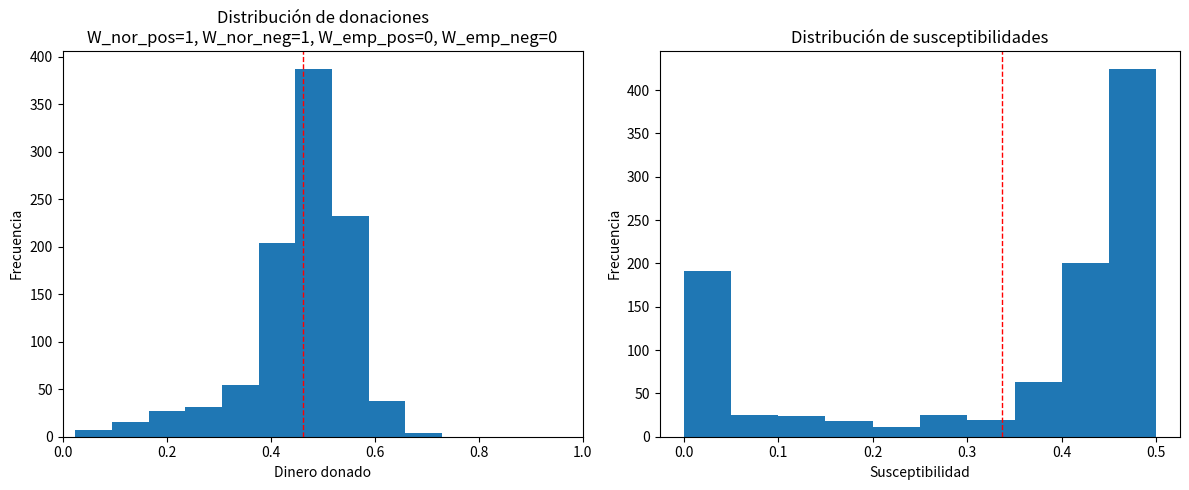

Python code for this plot:
# %%
import numpy as np
import matplotlib.pyplot as plt

# %%
PHI = 1 # dinero
Q   = 2 # cantidad de interacciones normativas
N   = 1000 # cantidad de jugadores
W_NOR_POS = 1 # peso para estímulos normativos positivos
W_NOR_NEG = 1 # peso para estímulos normativos negativos
W_EMP_POS = 0 # peso para estímulos empíricos positivos
W_EMP_NEG = 0 # peso para estímulos empíricos negativos

# %%
class Jugador:
    def __init__(self, dinero: int = PHI,W_nor_pos=W_NOR_POS,W_nor_neg=W_NOR_NEG,W_emp_pos=W_EMP_POS,W_emp_neg=W_EMP_NEG):
        self.dinero = dinero
        self.dictador           = False
        self.aspiracion_alfa    = np.random.uniform(dinero/2, dinero) # aspiración inicial
        self.suscept            = np.random.uniform(0,0.5) # modelamos una sola susceptibilidad inicial
        
        # Pesos para estímulos normativos positivos y negativos
        self.W_nor_pos = W_nor_pos  # peso para estímulos normativos positivos
        self.W_nor_neg = W_nor_neg  # peso para estímulos normativos negativos
        self.W_emp_pos = W_emp_pos  # peso para estímulos empíricos positivos
        self.W_emp_neg = W_emp_neg  # peso para estímulos empíricos negativos
        
    def generar_donacion_theta(self):
        ruido_delta_norm   = np.random.normal(0, .05) # ruido en la actualización de la aspiración
        self.dinero_donado_theta: float = max(0,min(self.dinero,self.aspiracion_alfa*(1+ruido_delta_norm)))
        
    def interaccion_normativa(self,dictadores:list,interacciones=Q):
        "generamos interacción normativa entre dictadores y devolvemos la actualización de la aspiración del receptor"
        dinero_otros_dictadores = np.mean(np.random.choice([dictad.dinero_donado_theta for dictad in dictadores],size=interacciones,replace=False))
        
        self.estimulo_normativo = (dinero_otros_dictadores - self.aspiracion_alfa)/self.dinero
        
    def actualizar_aspiracion_normativa(self,dictadores:list):
        """
        Actualizamos la aspiración del receptor según la interacción normativa
        Basado en la fórmula (5): I^nor_{j,t} = I^nor_{j,t-1} * (1 + W^{nor,pos/neg} * ξ^nor_{j,t})
        
        - Si ξ^nor_{j,t} ≥ 0: usamos W^{nor,pos} (estímulo normativo positivo)
        - Si ξ^nor_{j,t} < 0: usamos W^{nor,neg} (estímulo normativo negativo)
        """
        self.interaccion_normativa(dictadores=dictadores)
        
        # Estímulo positivo: la aspiración tiende a aumentar
        if self.estimulo_normativo>=0:
            self.suscept*= (1 + self.W_nor_pos * self.estimulo_normativo)
            self.corregir_susceptibilidades()
            self.aspiracion_alfa+=(self.dinero-self.aspiracion_alfa)*self.suscept * self.estimulo_normativo
        else:
            self.suscept*= (1 + self.W_nor_neg * self.estimulo_normativo)
            self.corregir_susceptibilidades()
            self.aspiracion_alfa+=self.aspiracion_alfa*self.suscept * self.estimulo_normativo
            
    def generar_donacion(self):
        ruido_delta_emp    = np.random.normal(0, .1) # ruido en la actualización de la aspiración
        self.dinero_donado_delta = max(0,min(self.dinero,(self.dinero-self.aspiracion_alfa)*(1+ruido_delta_emp)))        
        
    def recibir_donacion(self,donacion):
        self.donacion_recibida_pi = donacion
        
    def interaccion_empirica(self):
        self.estimulo_empirico = (self.donacion_recibida_pi - self.aspiracion_alfa)/self.dinero
        
    def actualizar_aspiracion_empirica(self):
        """
        Actualizamos la aspiración del receptor según la interacción empírica
        Basado en la fórmula (4): I^emp_{j,t} = I^emp_{j,t-1} * (1 + W^{emp,pos/neg} * ξ^emp_{j,t})
        
        - Si ξ^emp_{j,t} ≥ 0: usamos W^{emp,pos} (estímulo empírico positivo)
        - Si ξ^emp_{j,t} < 0: usamos W^{emp,neg} (estímulo empírico negativo)
        """
        self.interaccion_empirica()        

        if self.estimulo_empirico>=0:
            self.suscept*= (1 + self.W_emp_pos * self.estimulo_empirico)
            self.corregir_susceptibilidades()
            self.aspiracion_alfa+=(self.dinero-self.aspiracion_alfa)*self.suscept * self.estimulo_empirico
        else:
            self.suscept*= (1 + self.W_emp_neg * self.estimulo_empirico)
            self.corregir_susceptibilidades()
            self.aspiracion_alfa+=(self.aspiracion_alfa)*self.suscept * self.estimulo_empirico
    
    def corregir_susceptibilidades(self):
        """
        Corrige las susceptibilidades normativa y empírica para asegurar que
        ambas sean >= 0 y su suma sea <= 1, manteniendo su proporción
        si la suma excede 1.
        """
        # Rule 1: Handle negative values by clipping them to 0.
        # We use np.maximum for a concise way to say max(0, value).
        self.suscept = np.maximum(0, self.suscept)
        # Rule 2: Handle the sum constraint.
        total_suscept = self.suscept + self.suscept

        if total_suscept > 1:
            # This is the proportional correction.
            # If total_suscept is 0 (only if both were 0), this would cause a
            # ZeroDivisionError. However, since we checked for total_suscept > 1,
            # this is safe.
            self.suscept = self.suscept / total_suscept
            self.suscept = self.suscept / total_suscept

# %%
def ronda_juego(jugadores: dict[int, Jugador]):
    # Convertir diccionario a lista de tuplas (key, jugador) para trabajar más fácilmente
    jugadores_items = list(jugadores.items())
    
    # Seleccionar dictadores aleatoriamente (mantener keys)
    indices_dictadores = np.random.choice(len(jugadores_items), N//2, replace=False)
    dictadores_items = [jugadores_items[i] for i in indices_dictadores]    
    
    # Crear lista de receptores (los que no son dictadores)
    receptores_items = [item for i, item in enumerate(jugadores_items) if i not in indices_dictadores]
    
    # Mezclar manteniendo las tuplas (key, jugador)
    np.random.shuffle(dictadores_items)
    np.random.shuffle(receptores_items)
    
    for (key_dict, dictador) in dictadores_items:
        dictador.generar_donacion_theta()
        
    # Aparear dictadores y receptores (manteniendo keys)
    pares = list(zip(dictadores_items, receptores_items))
    
    # Interacción normativa
    for (key_dict, dictador), (key_rec, receptor) in pares:
        # Traer la lista de todos los demás dictadores (solo los objetos, no las keys)
        otros_dictadores = [d[1] for d in dictadores_items if d[0] != key_dict]
        dictador.actualizar_aspiracion_normativa(otros_dictadores)
    
    # Diccionario final para retornar
    jugadores_final = {}
    
    for (key_dict, dictador), (key_rec, receptor) in pares:
        dictador.dictador = True
        receptor.dictador = False
        dictador.generar_donacion()
        receptor.recibir_donacion(dictador.dinero_donado_delta)
        receptor.interaccion_empirica()
        receptor.actualizar_aspiracion_empirica()

        # Agregar jugadores al diccionario final manteniendo sus keys
        jugadores_final[key_dict] = dictador
        jugadores_final[key_rec] = receptor
        
    return jugadores_final

# %%
jugadores = {i:Jugador() for i in range(N)}

# %%
for ronda in range(100):
    jugadores = ronda_juego(jugadores)
    # reorder jugadores by key
    jugadores = {k: jugadores[k] for k in sorted(jugadores.keys())}
    
    print(f"Ronda {ronda+1} completada.",end='\r')
    
plata_donada = [jug.dinero_donado_delta for k,jug in jugadores.items()]
susceptibilidades = [jug.suscept for k,jug in jugadores.items()]

plt.figure(figsize=(12, 5))

# Plot 1: Distribución de donaciones
plt.subplot(1, 2, 1)
plt.hist(plata_donada)
# plot a vertical line at the mean
plt.axvline(np.mean(plata_donada), color='red', linestyle='dashed', linewidth=1)
plt.xlabel('Dinero donado')
plt.ylabel('Frecuencia')
plt.xlim(0, PHI)
plt.title(f'Distribución de donaciones\nW_nor_pos={W_NOR_POS}, W_nor_neg={W_NOR_NEG}, W_emp_pos={W_EMP_POS}, W_emp_neg={W_EMP_NEG}')

# Plot 2: Distribución de susceptibilidades
plt.subplot(1, 2, 2)
plt.hist(susceptibilidades)
# plot a vertical line at the mean
plt.axvline(np.mean(susceptibilidades), color='red', linestyle='dashed', linewidth=1)
plt.xlabel('Susceptibilidad')
plt.ylabel('Frecuencia')
plt.title('Distribución de susceptibilidades')

plt.tight_layout()
plt.show()

print()
